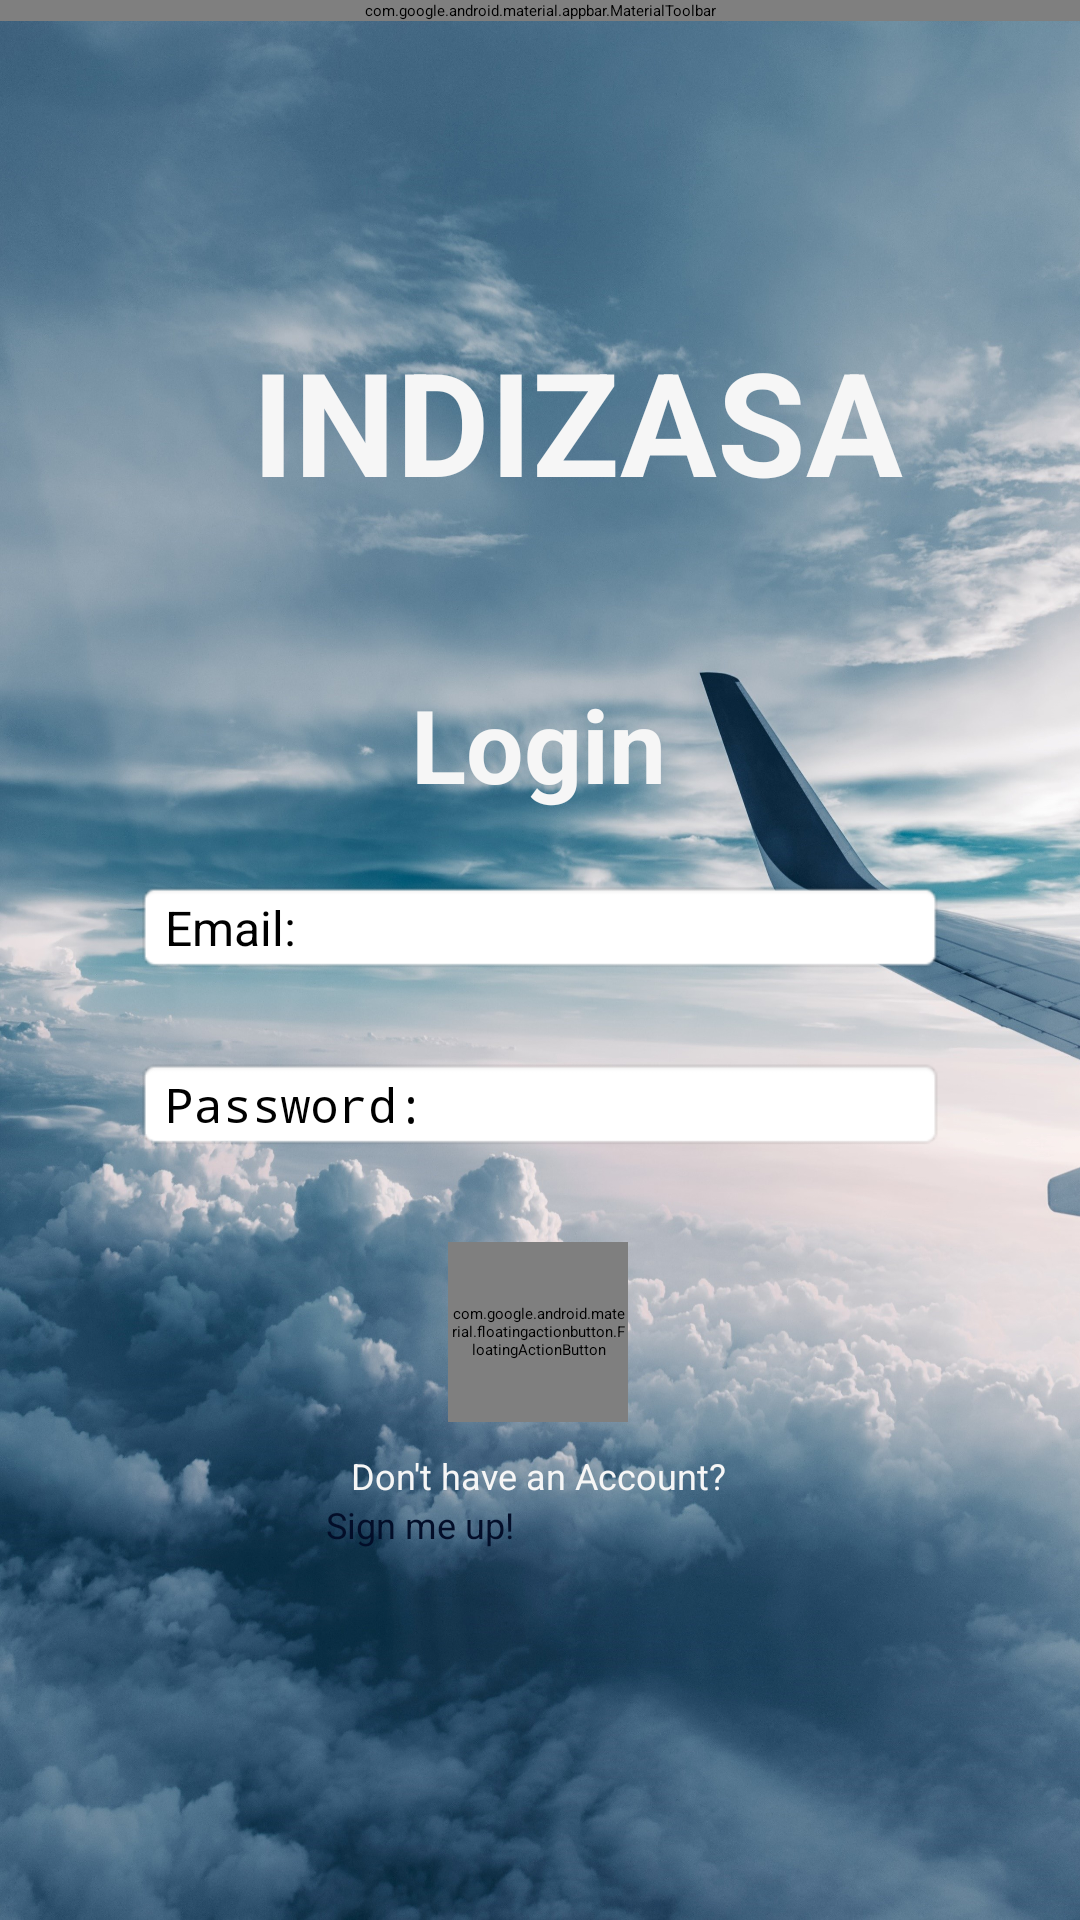

Produce the Android XML layout that renders to this screen, including the resource entries it uses.
<!-- AndroidManifest.xml: application theme Theme.Flightindiza -->
<!-- res/layout/activity_login.xml -->
<?xml version="1.0" encoding="utf-8"?>
<androidx.constraintlayout.widget.ConstraintLayout xmlns:android="http://schemas.android.com/apk/res/android"
    xmlns:app="http://schemas.android.com/apk/res-auto"
    xmlns:tools="http://schemas.android.com/tools"
    android:layout_width="match_parent"
    android:layout_height="match_parent"
    android:background="@drawable/bk"
    tools:context="com.example.flightindiza.activity_login">


    <include
        android:id="@+id/toolbar"
        layout="@layout/toolbar" />

    <ImageView
        android:id="@+id/logo"
        android:layout_width="99dp"
        android:layout_height="104dp"
        android:contentDescription="this"
        app:layout_constraintBottom_toBottomOf="parent"
        app:layout_constraintEnd_toEndOf="parent"
        app:layout_constraintHorizontal_bias="0.137"
        app:layout_constraintStart_toStartOf="parent"
        app:layout_constraintTop_toTopOf="parent"
        app:layout_constraintVertical_bias="0.159"
        app:srcCompat="@drawable/vec2" />

    <TextView
        android:id="@+id/logoText"
        android:layout_width="157dp"
        android:layout_height="47dp"
        android:text="Login"
        android:textAlignment="center"
        android:textAllCaps="false"
        android:textAppearance="@style/TextAppearance.AppCompat.Medium"
        android:textColor="@color/light_grey"
        android:textSize="34sp"
        android:textStyle="bold"
        app:layout_constraintBottom_toBottomOf="parent"
        app:layout_constraintEnd_toEndOf="parent"
        app:layout_constraintHorizontal_bias="0.498"
        app:layout_constraintStart_toStartOf="parent"
        app:layout_constraintTop_toTopOf="parent"
        app:layout_constraintVertical_bias="0.38"
        tools:ignore="TextContrastCheck" />

    <TextView
        android:id="@+id/logoIndizalogin"
        android:layout_width="238dp"
        android:layout_height="95dp"
        android:text="INDIZASA"
        android:textAlignment="center"
        android:textAllCaps="true"
        android:textAppearance="@style/TextAppearance.AppCompat.Large"
        android:textColor="@color/light_grey"
        android:textSize="48sp"
        android:textStyle="bold"
        app:layout_constraintBottom_toBottomOf="parent"
        app:layout_constraintEnd_toEndOf="parent"
        app:layout_constraintHorizontal_bias="0.601"
        app:layout_constraintStart_toStartOf="parent"
        app:layout_constraintTop_toTopOf="parent"
        app:layout_constraintVertical_bias="0.198" />

    <EditText
        android:id="@+id/inputMaillogin"
        android:layout_width="wrap_content"
        android:layout_height="wrap_content"
        android:background="@android:drawable/editbox_background"
        android:ems="10"
        android:hint="Email:"
        android:inputType="textEmailAddress"
        android:lineSpacingExtra="8sp"
        android:padding="5sp"
        android:paddingStart="10sp"
        android:textSize="16sp"
        app:layout_constraintBottom_toBottomOf="parent"
        app:layout_constraintEnd_toEndOf="parent"
        app:layout_constraintStart_toStartOf="parent"
        app:layout_constraintTop_toTopOf="parent"
        app:layout_constraintVertical_bias="0.482"
        tools:ignore="TouchTargetSizeCheck" />

    <com.google.android.material.floatingactionbutton.FloatingActionButton
        android:id="@+id/loginButton"
        android:layout_width="60dp"
        android:layout_height="60dp"
        android:layout_marginBottom="144dp"
        android:clickable="true"
        android:focusable="true"
        android:padding="1dp"
        app:backgroundTint="@color/dark_blue"
        app:fabCustomSize="60dp"
        app:fabSize="normal"
        app:layout_constraintBottom_toBottomOf="parent"
        app:layout_constraintEnd_toEndOf="parent"
        app:layout_constraintHorizontal_bias="0.498"
        app:layout_constraintStart_toStartOf="parent"
        app:layout_constraintTop_toBottomOf="@+id/inputPass"
        app:layout_constraintVertical_bias="0.577"
        app:srcCompat="@drawable/ic"
        tools:ignore="SpeakableTextPresentCheck" />

    <Button
        android:id="@+id/linkToRegisterButton"
        android:layout_width="142dp"
        android:layout_height="49dp"
        android:background="@android:color/transparent"
        android:clickable="true"
        android:focusable="true"
        android:text="Sign me up!"
        android:textColor="@color/dark_blue"
        android:textSize="12sp"
        app:layout_constraintBottom_toBottomOf="parent"
        app:layout_constraintEnd_toEndOf="parent"
        app:layout_constraintHorizontal_bias="0.498"
        app:layout_constraintStart_toStartOf="parent"
        app:layout_constraintTop_toBottomOf="@+id/textToRegister"
        app:layout_constraintVertical_bias="0.0" />

    <TextView
        android:id="@+id/textToRegister"
        android:layout_width="wrap_content"
        android:layout_height="wrap_content"
        android:layout_marginBottom="140dp"
        android:lineSpacingExtra="14sp"
        android:text="Don't have an Account?"
        android:textColor="@color/light_grey"
        android:textSize="12sp"
        app:layout_constraintBottom_toBottomOf="parent"
        app:layout_constraintEnd_toEndOf="parent"

        app:layout_constraintHorizontal_bias="0.498"
        app:layout_constraintStart_toStartOf="parent" />

    <EditText
        android:id="@+id/inputPass"
        android:layout_width="wrap_content"
        android:layout_height="wrap_content"
        android:background="@android:drawable/editbox_background"
        android:ems="10"
        android:hint="Password:"
        android:inputType="textPassword"
        android:lineSpacingExtra="8sp"
        android:padding="5sp"
        android:paddingStart="10sp"
        android:textSize="16sp"
        app:layout_constraintBottom_toBottomOf="parent"
        app:layout_constraintEnd_toEndOf="parent"
        app:layout_constraintStart_toStartOf="parent"
        app:layout_constraintTop_toTopOf="parent"
        app:layout_constraintVertical_bias="0.579"
        tools:ignore="TouchTargetSizeCheck" />

</androidx.constraintlayout.widget.ConstraintLayout>
<!-- res/layout/toolbar.xml (included above) -->
<?xml version="1.0" encoding="utf-8"?>
<com.google.android.material.appbar.MaterialToolbar xmlns:android="http://schemas.android.com/apk/res/android"
    xmlns:app="http://schemas.android.com/apk/res-auto"
    android:id="@+id/toolbar"
    android:layout_width="match_parent"
    android:layout_height="wrap_content"
    android:background="@color/dark_blue"
    android:elevation="4dp"

    android:theme="@style/ThemeOverlay.AppCompat.Dark.ActionBar"
    app:popupTheme="@style/ThemeOverlay.AppCompat.Light"
    app:title="IndizaSA"
    app:titleTextAppearance="@style/TextAppearance.AppCompat.Large"
    app:titleTextColor="@color/light_grey">

</com.google.android.material.appbar.MaterialToolbar>
<!-- resources referenced by this layout -->
<resources>
  <color name="dark_blue">#030e29</color>
  <color name="light_grey">#F6F6F6</color>
  <!-- drawable bk: jpg bitmap (drawable-v24, 1028156 bytes) -->
  <!-- drawable ic: png bitmap (drawable-v24, 1396 bytes) -->
  <!-- drawable vec2: png bitmap (drawable-v24, 114767 bytes) -->
  <style name="Theme.Flightindiza" parent="Theme.MaterialComponents.DayNight.NoActionBar">
          
          <item name="colorPrimary">@color/light_grey</item>
          <item name="colorPrimaryVariant">@color/light_grey</item>
          <item name="colorOnPrimary">@color/light_grey</item>
          
          <item name="colorSecondary">@color/light_grey</item>
          <item name="colorSecondaryVariant">@color/light_grey</item>
          <item name="colorOnSecondary">@color/light_grey</item>
          
          <item name="android:statusBarColor" tools:targetApi="l">?attr/colorPrimaryVariant</item>
          
      </style>
</resources>
